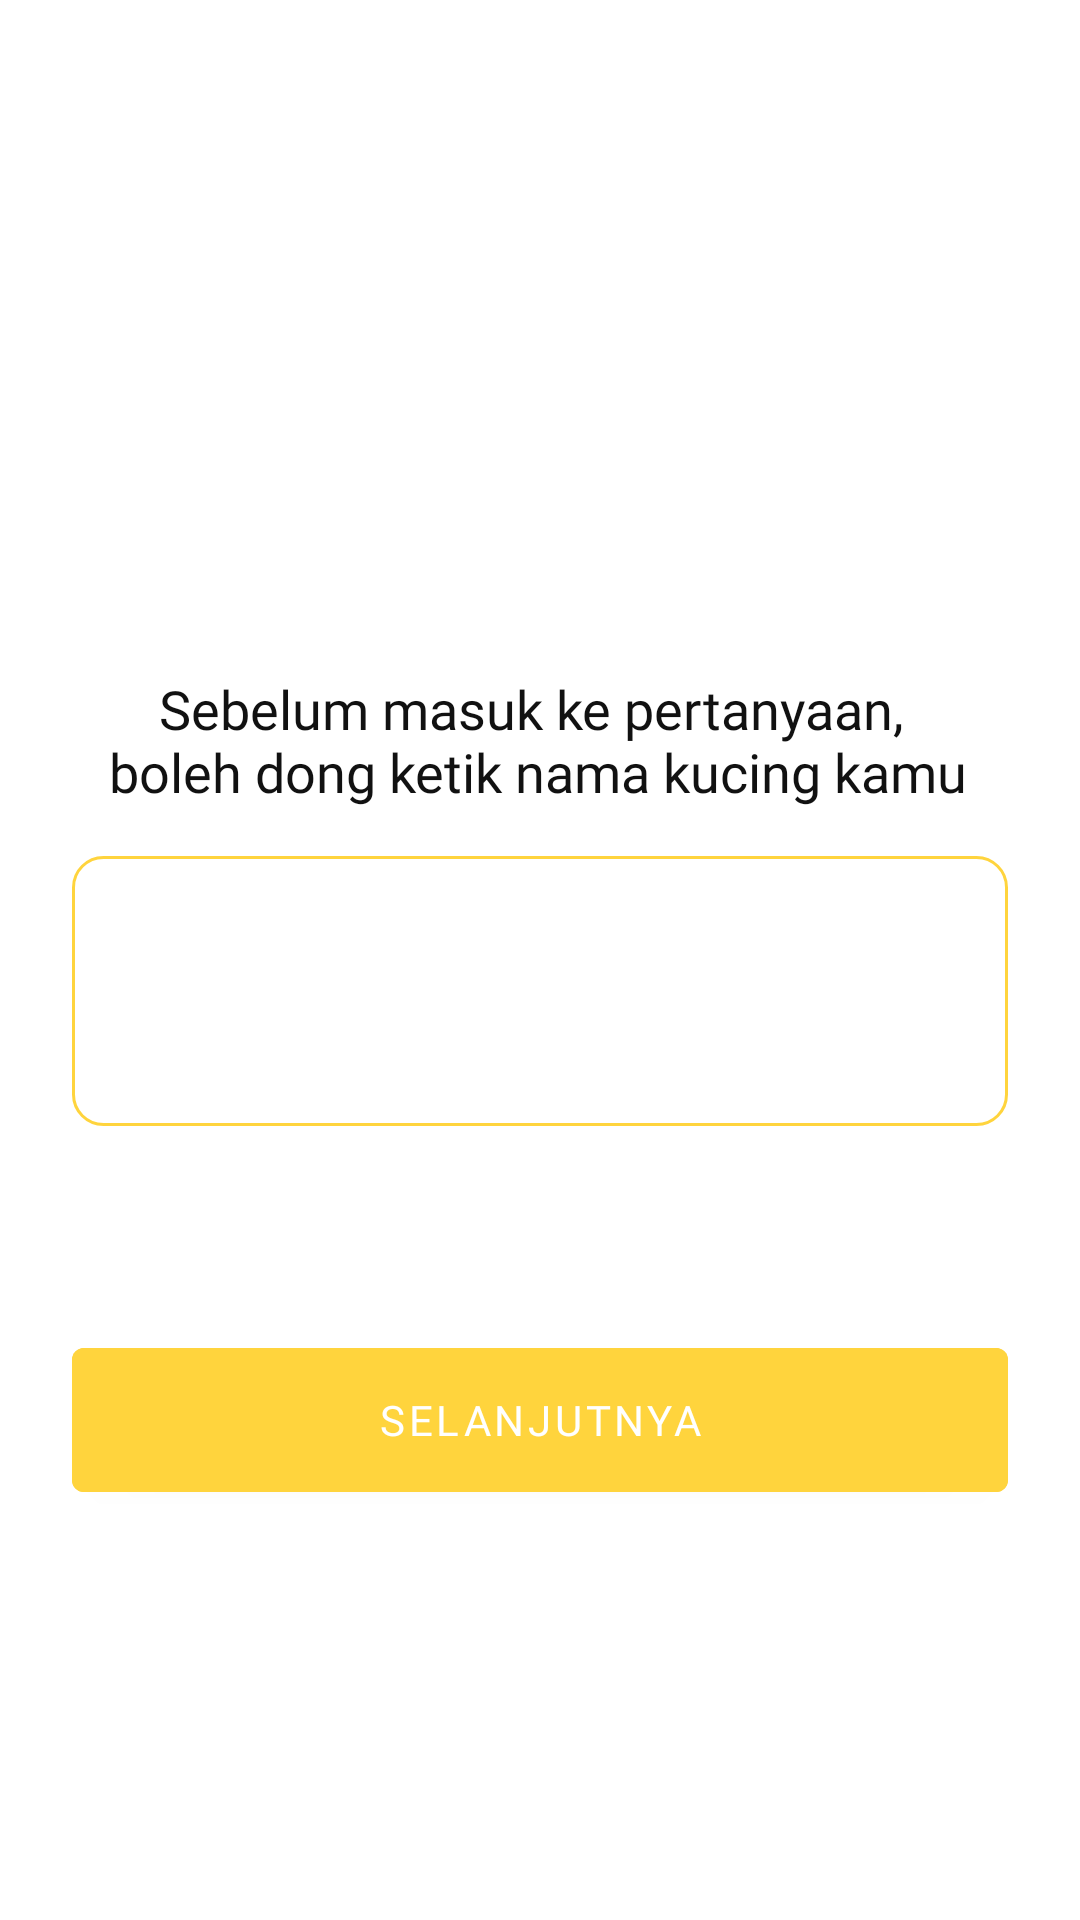

Reconstruct the res/layout file that produces this screen, plus the resources it refers to.
<!-- AndroidManifest.xml: application theme Theme.AppDiagnosaFelineSkripsi -->
<!-- res/layout/fragment_form_cat_name.xml -->
<?xml version="1.0" encoding="utf-8"?>
<androidx.constraintlayout.widget.ConstraintLayout xmlns:android="http://schemas.android.com/apk/res/android"
    xmlns:app="http://schemas.android.com/apk/res-auto"
    xmlns:tools="http://schemas.android.com/tools"
    android:layout_width="match_parent"
    android:layout_height="match_parent"
    tools:context=".view.diagnosis.FormCatNameFragment">

    <TextView
        android:id="@+id/tvLblIntroCat"
        android:layout_width="wrap_content"
        android:layout_height="wrap_content"
        android:layout_marginTop="224dp"
        android:fontFamily="@font/poppins_bold"
        android:text="@string/intro_input_cat_name"
        android:textAlignment="center"
        android:textColor="@color/black"
        android:textSize="18sp"
        app:layout_constraintEnd_toEndOf="parent"
        app:layout_constraintHorizontal_bias="0.493"
        app:layout_constraintStart_toStartOf="parent"
        app:layout_constraintTop_toTopOf="parent" />

    <EditText
        android:id="@+id/etNamaKucing"
        android:layout_width="match_parent"
        android:layout_height="90dp"
        android:layout_marginStart="24dp"
        android:layout_marginTop="16dp"
        android:layout_marginEnd="24dp"
        android:padding="8dp"
        android:background="@drawable/button_bordered_yellow"
        app:layout_constraintEnd_toEndOf="parent"
        app:layout_constraintStart_toStartOf="parent"
        app:layout_constraintTop_toBottomOf="@+id/tvLblIntroCat" />

    <com.google.android.material.button.MaterialButton
        android:id="@+id/btnNextToTheQuestion"
        android:layout_width="match_parent"
        android:layout_height="60dp"
        android:layout_marginStart="24dp"
        android:layout_marginTop="68dp"
        android:layout_marginEnd="24dp"
        android:backgroundTint="@color/yellow_orange"
        android:fontFamily="@font/poppins_semibold"
        android:text="Selanjutnya"
        app:layout_constraintEnd_toEndOf="parent"
        app:layout_constraintHorizontal_bias="0.0"
        app:layout_constraintStart_toStartOf="parent"
        app:layout_constraintTop_toBottomOf="@+id/etNamaKucing" />

</androidx.constraintlayout.widget.ConstraintLayout>
<!-- resources referenced by this layout -->
<resources>
  <color name="black">#111111</color>
  <color name="yellow_orange">#FFD43D</color>
  <!-- drawable button_bordered_yellow (drawable) -->
  <?xml version="1.0" encoding="utf-8"?>
  <shape xmlns:android="http://schemas.android.com/apk/res/android"
      android:shape="rectangle">
      <corners android:radius="10dp" />
      <stroke android:width="3px" android:color="@color/yellow_orange" />
      <solid android:color="@color/white"/>
  </shape>
  <string name="intro_input_cat_name" translatable="false">Sebelum masuk ke pertanyaan, \nboleh dong ketik nama kucing kamu</string>
  <style name="Theme.AppDiagnosaFelineSkripsi" parent="Theme.MaterialComponents.Light.NoActionBar">
          
          <item name="colorPrimary">@color/yellow_orange</item>
          <item name="colorPrimaryVariant">@color/purple_700</item>
          <item name="colorOnPrimary">@color/white</item>
          
          <item name="colorSecondary">@color/teal_200</item>
          <item name="colorSecondaryVariant">@color/teal_700</item>
          <item name="colorOnSecondary">@color/black</item>
          
          <item name="android:statusBarColor">?attr/colorPrimaryVariant</item>
          
      </style>
  <color name="white">#FFFFFFFF</color>
  <color name="purple_700">#FF3700B3</color>
  <color name="teal_200">#FF03DAC5</color>
  <color name="teal_700">#FF018786</color>
</resources>
